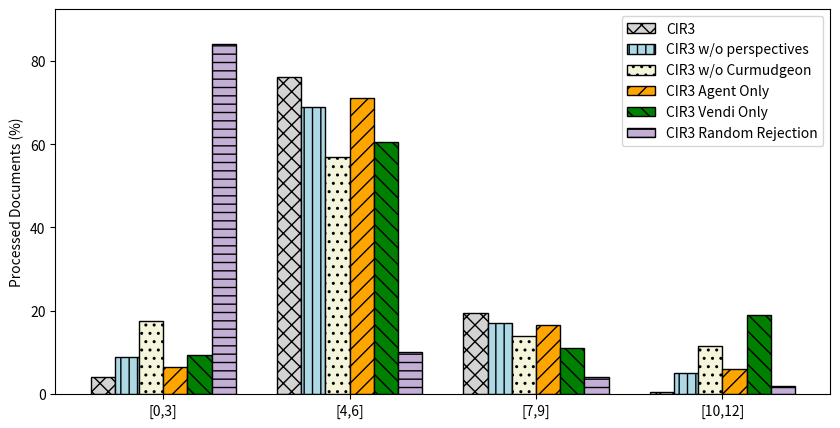

Source code (Python):
import matplotlib.pyplot as plt
import seaborn as sns
from matplotlib.ticker import PercentFormatter

# Define the intervals and corresponding percentages for three models
intervals = ['[0,3]', '[4,6]', '[7,9]', '[10,12]']
cir3 =                  [04.00, 76.00, 19.50, 00.50]
cir3_no_perspective =   [09.00, 69.00, 17.00, 05.00]
cir3_no_curmudgeon =    [17.50, 57.00, 14.00, 11.50]
cir3_agent_only =       [06.50, 71.00, 16.50, 06.00] # [-2.5, 5.0, 3.0, -5.5] from CIR3
cir3_vendi_only =       [09.50, 60.50, 11.00, 19.00] # [-5.5, 15.5, 8.5, -18.5] from CIR3
# approve: p = 0.3
cir3_random_rejection = [84.00, 10.00, 04.00, 02.00] # [-80.0, 66.0, 15.5, -1.5]



# Combine all percentages into a single list
all_percentages = cir3 + cir3_no_perspective + cir3_no_curmudgeon + cir3_agent_only + cir3_vendi_only + cir3_random_rejection

# Calculate the maximum percentage value
max_percentage = max(all_percentages)

# Set the positions and width for the bars
x = range(len(intervals))
width = 0.13  # Width of the bars (reduced to prevent overlap)

# Define hatch patterns for each model
hatches = ['xx', '||', '..', '//', '\\\\', '--']



# colors = sns.color_palette("Greys", n_colors=3)
# colors = ['#add8e6', '#fffdd0', '#f5f5dc']
# Define the colors for light gray, light blue, and beige
colors = ['#d3d3d3', '#add8e6', '#f5f5dc', '#ffa500', '#008000', '#c3aed6']  # Light gray, light blue, beige, orange, green, light purple

# Create the plot
fig, ax = plt.subplots(figsize=(10, 5))  

# List of all data groups and their labels
data_groups = [
    (cir3, 'CIR3'),
    (cir3_no_perspective, 'CIR3 w/o perspectives'),
    (cir3_no_curmudgeon, 'CIR3 w/o Curmudgeon'),
    (cir3_agent_only, 'CIR3 Agent Only'),
    (cir3_vendi_only, 'CIR3 Vendi Only'),
    (cir3_random_rejection, 'CIR3 Random Rejection')
]

num_groups = len(data_groups)
bar_containers = []

for i, (data, label) in enumerate(data_groups):
    offset = (i - (num_groups - 1) / 2) * width
    bar = ax.bar(
        [p + offset for p in x],
        data,
        width=width,
        label=label,
        hatch=hatches[i],
        edgecolor='black',
        color=colors[i]
    )
    bar_containers.append(bar)

# Set the x-axis ticks and labels
ax.set_xticks(x)
ax.set_xticklabels(intervals)

# Set the y-axis to display percentage
# ax.yaxis.set_major_formatter(PercentFormatter())

# Set the upper limit of the y-axis slightly above the maximum percentage value
ax.set_ylim(0, max_percentage * 1.1)

# Set the labels and title
# ax.set_xlabel('Cycle Ranges')
ax.set_ylabel('Processed Documents (%)')
# ax.set_title('Context distribution across cycle ranges (%)')

# Add a legend
ax.legend()

# Display the plot
plt.show()